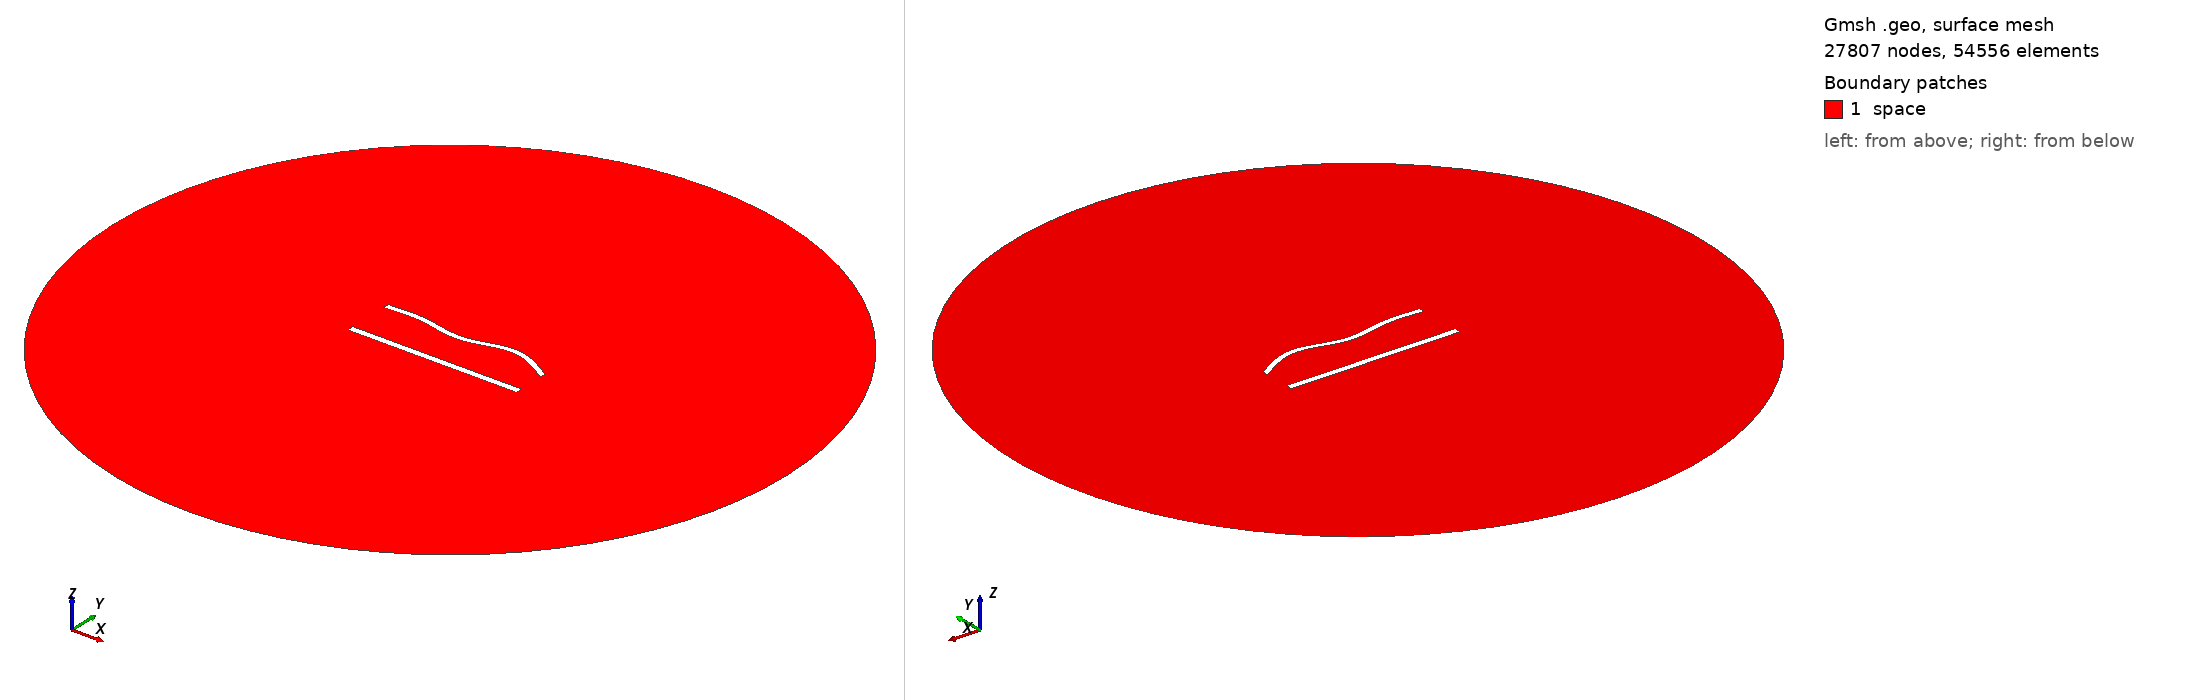

Gmsh geometry script, surface-meshed: 27807 nodes, 54556 surface elements. Boundary patches (legend numbers): 1 space. Left view from above one corner, right view from below the opposite corner. Legend entries are the model's physical surfaces. The drawing asked Gmsh for element sizes between 1% and 20% of the model's largest extent; the script's own settings can give other sizes.

=== 1065.geo (drawn) ===
//---------------------------------------
// Geometry kernel
//---------------------------------------

SetFactory("OpenCASCADE");



//---------------------------------------
// Parameters of the geometry
//---------------------------------------

// Overetch of the upper plate
overetch = 0.25;

// Distance between the plates
distance = 27.5;

// Discretization over the x axis (for the deformation)
nx = 50; 

// Length of the plate
L = 100 - overetch; 

// Number of modes
n = 4; 

// 1st mode coefficient
coeff(1) = -1.5;
beta(1) = 0.596864 * 3.1415926535 / L;

// 2nd mode coefficient
coeff(2) = 0.0;
beta(2) = 1.49418 * 3.1415926535 / L;

// 3rd mode coefficient
coeff(3) = -1.5;
beta(3) = 2.50025 * 3.1415926535 / L;

// 4th mode coefficient
coeff(4) = 1.5;
beta(4) = 3.49999 * 3.1415926535 / L;



//---------------------------------------
// Upper plate (deformed rectangle)
//---------------------------------------

// Coordiantes of the upper plate
xmin = -50;
xmax = 50 - overetch;

// Height of the upper plate
yheight = 4 - 2 * overetch;

// Indexes of the points
UpperID[] = {};
LowerID[] = {};
LeftID[] = {};
RightID[] = {};

// Point index
p = 1;

// Horizontal edges
For i In {1:nx}
    x = xmin + (i-1)*(xmax - xmin)/(nx-1);

    y_bottom = distance / 2 + overetch;
    For j In {1:n}
        C = (Cosh(beta(j)*L) + Cos(beta(j)*L)) / (Sinh(beta(j)*L) + Sin(beta(j)*L));
        y_bottom  = y_bottom + coeff(j) * (Cosh(beta(j)*(x+50)) - Cos(beta(j)*(x+50)) - C * (Sinh(beta(j)*(x+50)) - Sin(beta(j)*(x+50))));
    EndFor

    y_top = y_bottom + yheight;

    Point(p) = {x, y_top, 0, 1.0};
    UpperID[i] = p;
    p = p + 1;

    Point(p) = {x, y_bottom, 0, 1.0};
    LowerID[i] = p;
    p = p + 1;
EndFor

// Create point lists
UpperPts[] = {}; LowerPts[] = {};
For i In {1:nx}
  UpperPts[] += {UpperID[i]};
  LowerPts[] += {LowerID[i]};
EndFor

// Build splines
Spline(1) = {UpperPts[]};
Spline(2) = {LowerPts[]};
Line(3) = {LowerPts[nx-1], UpperPts[nx-1]};
Line(4) = {LowerPts[0], UpperPts[0]};

// Build the plane surface
Curve Loop(1) = {2, 3, -1, -4};
Plane Surface(1) = {1};



//---------------------------------------
// Lower plate (rectangle)
//---------------------------------------

// Vertices
Point(1001) = {-50, -distance/2, 0, 1.0};
Point(1002) = { 50, -distance/2, 0, 1.0};
Point(1003) = { 50,  -distance/2 + 4, 0, 1.0};
Point(1004) = {-50,  -distance/2 + 4, 0, 1.0};

// Edges
Line(5) = {1001, 1002};
Line(6) = {1002, 1003};
Line(7) = {1003, 1004};
Line(8) = {1004, 1001};

// Plane surface
Line Loop(2) = {5, 6, 7, 8};
Plane Surface(2) = {2}; 



//---------------------------------------
// Outer (fictious) boundary
//---------------------------------------

// Points
Point(1005) = {0, 0, 0};       // Center
Point(1006) = {200, 0, 0};     // Start point
Point(1007) = {0, 200, 0};     // 90 degrees
Point(1008) = {-200, 0, 0};    // 180 degrees
Point(1009) = {0, -200, 0};    // 270 degrees

// Circle arcs (each needs start, center, end)
Circle(9) = {1006, 1005, 1007};
Circle(10) = {1007, 1005, 1008};
Circle(11) = {1008, 1005, 1009};
Circle(12) = {1009, 1005, 1006};

// Plane surface for the entire domain
Curve Loop(3) = {9, 10, 11, 12};
Surface(3) = {3};

// Subtract the plates from the whole domain to obtain the actual domain where we want to solve the equations
BooleanDifference{ Surface{3}; Delete; }{ Surface{1}; Surface{2}; Delete; }




//---------------------------------------
// Transfinite Lines/Curves
//---------------------------------------

// Set the number of points on the boundaries
r = 6;
d = 0.15;

// Plates
Transfinite Curve {1} = 50*r/4 Using Progression 1;
Transfinite Line {2} = 50*r Using Progression 1;
Transfinite Curve {3, 4} = 2*r Using Progression 1+d;
Transfinite Line {5} = 50*r/4 Using Progression 1;
Transfinite Line {7} = 50*r Using Progression 1;
Transfinite Line {6} = 2*r Using Progression 1-d;
Transfinite Line {8} = 2*r Using Progression 1+d;

// Outer boundary
Transfinite Line {9, 10, 11, 12} = 20 Using Progression 1;



//---------------------------------------
// Physical groups
//---------------------------------------                

// Physical curves (boundaries)
Physical Line("force_segment", 10) = {2};
Physical Line("upper_plate", 11) = {1, 3, 4};
Physical Line("lower_plate", 12) = {5, 6, 7, 8};
Physical Line("boundary", 20) = {9, 10, 11, 12};

// Physical Surfaces
Physical Surface("space", 30) = {3};



//---------------------------------------
// 6. Generate the Mesh
//---------------------------------------

// 2D mesh generation
Mesh 2;
